Run: headless pygame with SDL's dummy video driver; simulated clock (each Clock.tick advances the game by its frame time, no real sleeping); random seed 0; keys injected as events and as key.get_pressed() state; no mouse input.
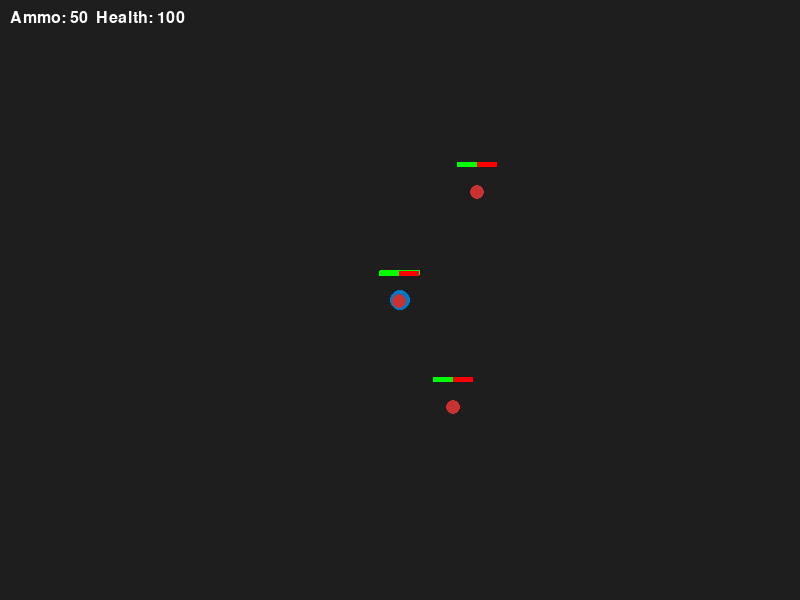
Frame 1 of 4 · flips 1–60 · no input
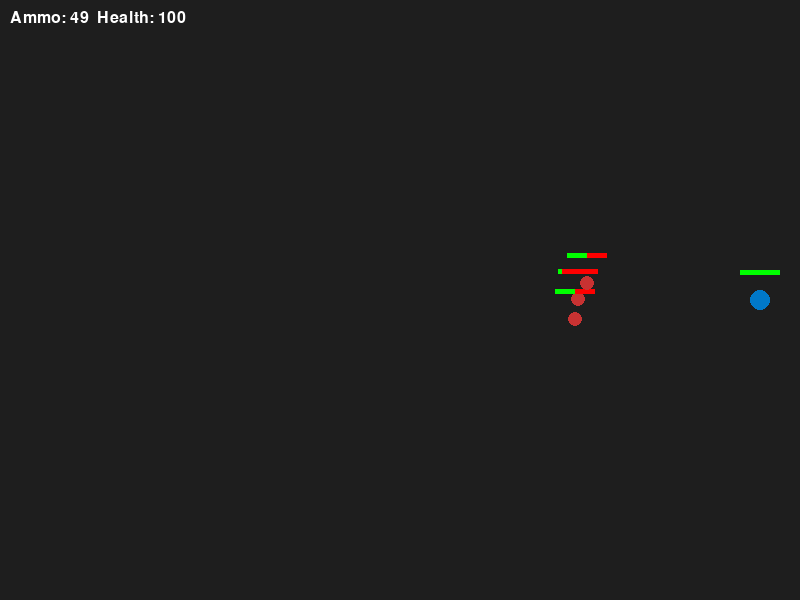
Frame 2 of 4 · flips 61–180 · tapped SPACE, RETURN · held RIGHT (→), D
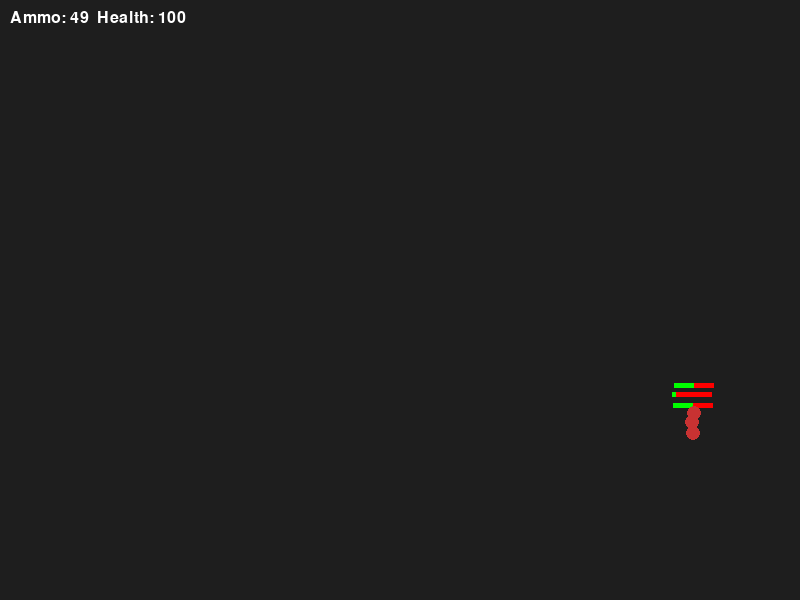
Frame 3 of 4 · flips 181–300 · held DOWN (↓), S
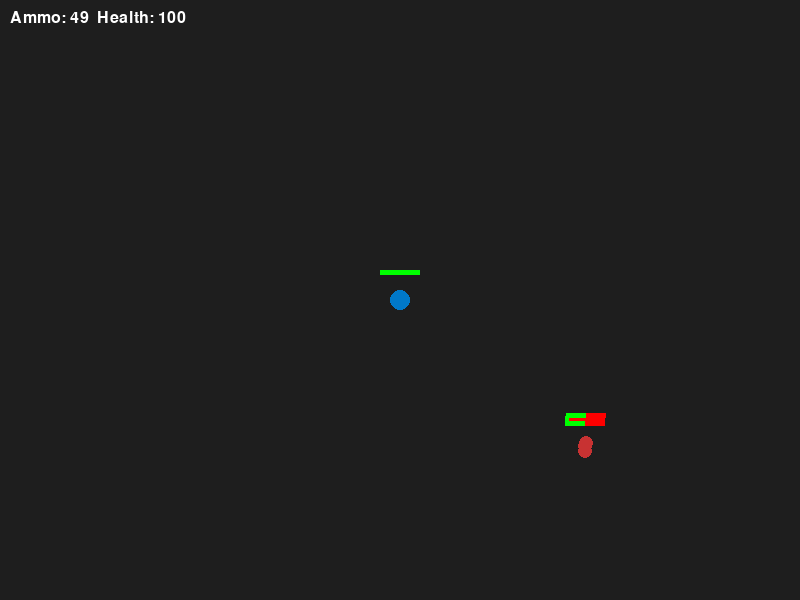
Frame 4 of 4 · flips 301–420 · held LEFT (←), A, UP (↑), W

The pygame program that drew these frames:

import pygame
import random
from dataclasses import dataclass
from typing import Dict, List, Set


# ECS 基础结构
@dataclass
class Component:
    pass


class Entity:
    _id = 0

    def __init__(self):
        self.id = Entity._id
        Entity._id += 1
        self.components: Dict[type, Component] = {}


class System:
    def __init__(self):
        self.entities: Set[Entity] = set()


# 组件定义
@dataclass
class Position(Component):
    x: float
    y: float


@dataclass
class Velocity(Component):
    dx: float
    dy: float


@dataclass
class Render(Component):
    color: tuple
    size: int = 20


@dataclass
class Combat(Component):
    health: int = 100
    attack: int = 20
    ammo: int = 50


@dataclass
class AI(Component):
    target_id: int = -1


@dataclass
class Projectile(Component):
    lifespan: int = 60  # 帧数


# 系统定义
class MovementSystem(System):
    def update(self):
        for entity in self.entities:
            pos = entity.components.get(Position)
            vel = entity.components.get(Velocity)
            if pos and vel:
                pos.x += vel.dx
                pos.y += vel.dy


class AISystem(System):
    def update(self, player_entity):
        for entity in self.entities:
            ai = entity.components.get(AI)
            pos = entity.components.get(Position)
            vel = entity.components.get(Velocity)

            if ai and pos and vel:
                # 简单AI：朝玩家移动
                player_pos = player_entity.components[Position]
                dx = player_pos.x - pos.x
                dy = player_pos.y - pos.y
                distance = (dx**2 + dy**2) ** 0.5

                if distance > 0:
                    speed = 1.5
                    vel.dx = (dx / distance) * speed
                    vel.dy = (dy / distance) * speed


class CombatSystem(System):
    def update(self, entities):
        projectiles = [e for e in entities if Projectile in e.components]
        enemies = [e for e in entities if AI in e.components]

        for proj in projectiles:
            p_pos = proj.components[Position]
            for enemy in enemies:
                e_pos = enemy.components[Position]
                distance = ((p_pos.x - e_pos.x) ** 2 + (p_pos.y - e_pos.y) ** 2) ** 0.5
                if distance < 20:
                    enemy.components[Combat].health -= 10
                    proj.components[Projectile].lifespan = 0  # 销毁子弹


class RenderSystem(System):
    def __init__(self, screen):
        super().__init__()
        self.screen = screen

    def update(self):
        self.screen.fill((30, 30, 30))  # 深灰色背景

        for entity in self.entities:
            render = entity.components.get(Render)
            pos = entity.components.get(Position)

            if render and pos:
                # 绘制实体
                pygame.draw.circle(
                    self.screen,
                    render.color,
                    (int(pos.x), int(pos.y)),
                    render.size // 2,
                )

                # 绘制健康条
                if Combat in entity.components:
                    health = entity.components[Combat].health
                    pygame.draw.rect(
                        self.screen, (255, 0, 0), (pos.x - 20, pos.y - 30, 40, 5)
                    )
                    pygame.draw.rect(
                        self.screen,
                        (0, 255, 0),
                        (pos.x - 20, pos.y - 30, 40 * (health / 100), 5),
                    )


# 初始化 Pygame
pygame.init()
screen = pygame.display.set_mode((800, 600))
clock = pygame.time.Clock()

# 创建 ECS 实体
player = Entity()
player.components.update(
    {
        Position: Position(400, 300),
        Velocity: Velocity(0, 0),
        Render: Render((0, 120, 200)),
        Combat: Combat(),
    }
)

enemies = [Entity() for _ in range(3)]
for i, e in enumerate(enemies):
    e.components.update(
        {
            Position: Position(random.randint(100, 700), random.randint(100, 500)),
            Velocity: Velocity(0, 0),
            Render: Render((200, 50, 50), 15),
            Combat: Combat(50, 10),
            AI: AI(player.id),
        }
    )

projectiles = []

# 创建系统
movement_system = MovementSystem()
ai_system = AISystem()
combat_system = CombatSystem()
render_system = RenderSystem(screen)

# 注册实体到系统
all_entities = [player] + enemies
movement_system.entities.update(all_entities)
ai_system.entities.update(enemies)
render_system.entities.update(all_entities)

# 主循环
running = True
while running:
    for event in pygame.event.get():
        if event.type == pygame.QUIT:
            running = False

        # 射击控制
        if event.type == pygame.KEYDOWN and event.key == pygame.K_SPACE:
            if player.components[Combat].ammo > 0:
                bullet = Entity()
                pos = player.components[Position]
                bullet.components.update(
                    {
                        Position: Position(pos.x, pos.y),
                        Velocity: Velocity(0, -5),
                        Render: Render((255, 255, 0), 5),
                        Projectile: Projectile(),
                    }
                )
                projectiles.append(bullet)
                player.components[Combat].ammo -= 1

    # 玩家移动控制
    keys = pygame.key.get_pressed()
    speed = 3
    player_vel = player.components[Velocity]
    player_vel.dx = (keys[pygame.K_d] - keys[pygame.K_a]) * speed
    player_vel.dy = (keys[pygame.K_s] - keys[pygame.K_w]) * speed

    # 更新系统
    ai_system.update(player)
    movement_system.update()

    # 更新子弹
    all_entities += projectiles
    movement_system.entities.update(projectiles)
    render_system.entities.update(projectiles)

    combat_system.update(all_entities)

    # 清理被销毁的子弹
    projectiles = [p for p in projectiles if p.components[Projectile].lifespan > 0]
    for p in projectiles:
        p.components[Projectile].lifespan -= 1

    # 清理死亡的敌人
    enemies = [e for e in enemies if e.components[Combat].health > 0]

    # 渲染
    render_system.update()

    # 显示弹药和血量
    font = pygame.font.Font(None, 24)
    text = font.render(
        f"Ammo: {player.components[Combat].ammo}  Health: {player.components[Combat].health}",
        True,
        (255, 255, 255),
    )
    screen.blit(text, (10, 10))

    pygame.display.flip()
    clock.tick(60)

pygame.quit()
